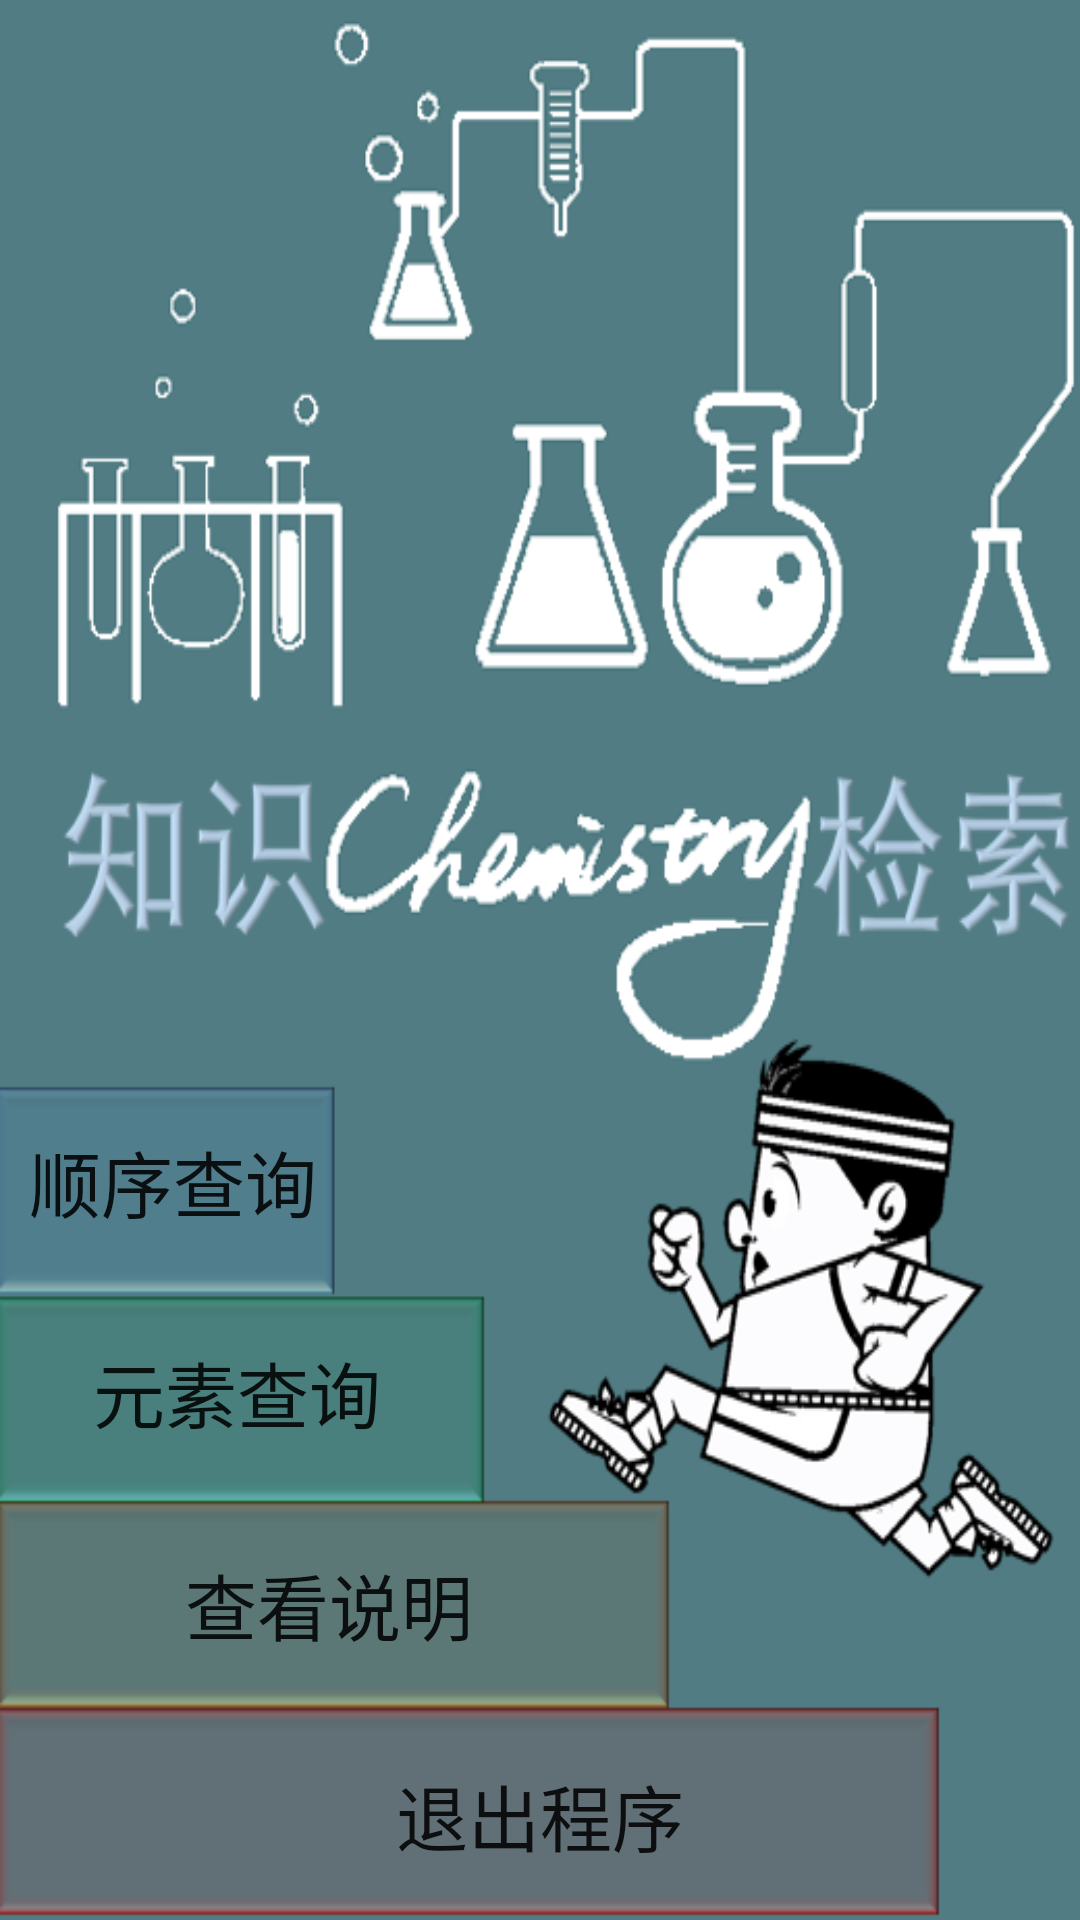

Android layout source for this screen:
<!-- AndroidManifest.xml: activity theme NoTitle -->
<!-- res/layout/activity_main.xml -->
<?xml version="1.0" encoding="utf-8"?>

<androidx.constraintlayout.widget.ConstraintLayout xmlns:android="http://schemas.android.com/apk/res/android"
    xmlns:app="http://schemas.android.com/apk/res-auto"
    xmlns:tools="http://schemas.android.com/tools"
    android:layout_width="match_parent"
    android:layout_height="match_parent"
    android:background="@drawable/ba1"
    tools:context=".MainActivity">

    <androidx.constraintlayout.widget.Guideline
        android:id="@+id/guideline"
        android:layout_width="wrap_content"
        android:layout_height="wrap_content"
        android:orientation="horizontal"
        app:layout_constraintGuide_percent="0.78" />

    <androidx.constraintlayout.widget.Guideline
        android:id="@+id/guideline3"
        android:layout_width="wrap_content"
        android:layout_height="wrap_content"
        android:orientation="horizontal"
        app:layout_constraintGuide_percent="0.67" />

    <androidx.constraintlayout.widget.Guideline
        android:id="@+id/guideline4"
        android:layout_width="wrap_content"
        android:layout_height="wrap_content"
        android:orientation="horizontal"
        app:layout_constraintGuide_percent="0.56" />

    <androidx.constraintlayout.widget.Guideline
        android:id="@+id/guideline2"
        android:layout_width="wrap_content"
        android:layout_height="wrap_content"
        android:orientation="horizontal"
        app:layout_constraintGuide_percent="0.89" />

    <androidx.constraintlayout.widget.Guideline
        android:id="@+id/guideline5"
        android:layout_width="wrap_content"
        android:layout_height="wrap_content"
        android:orientation="vertical"
        app:layout_constraintGuide_percent="0.32" />

    <androidx.constraintlayout.widget.Guideline
        android:id="@+id/guideline6"
        android:layout_width="wrap_content"
        android:layout_height="wrap_content"
        android:orientation="vertical"
        app:layout_constraintGuide_percent="0.44" />

    <androidx.constraintlayout.widget.Guideline
        android:id="@+id/guideline7"
        android:layout_width="wrap_content"
        android:layout_height="wrap_content"
        android:orientation="vertical"
        app:layout_constraintGuide_percent="0.61" />

    <Button
        android:id="@+id/button2"
        android:layout_width="0dp"
        android:layout_height="0dp"
        android:background="#00000000"
        android:text="@string/button2"
        android:textSize="24sp"
        app:layout_constraintBottom_toTopOf="@+id/guideline"
        app:layout_constraintEnd_toStartOf="@+id/guideline6"
        app:layout_constraintHorizontal_bias="1.0"
        app:layout_constraintStart_toStartOf="parent"
        app:layout_constraintTop_toTopOf="@+id/guideline3"
        app:layout_constraintVertical_bias="0.0" />

    <Button
        android:id="@+id/button3"
        android:layout_width="0dp"
        android:layout_height="0dp"
        android:text="@string/button3"
        android:background="#00000000"
        android:textSize="24sp"
        app:layout_constraintBottom_toTopOf="@+id/guideline2"
        app:layout_constraintEnd_toStartOf="@+id/guideline7"
        app:layout_constraintStart_toStartOf="parent"
        app:layout_constraintTop_toTopOf="@+id/guideline" />

    <Button
        android:id="@+id/button4"
        android:layout_width="0dp"
        android:layout_height="0dp"
        android:background="#00000000"
        android:text="@string/button4"
        android:textSize="24sp"
        app:layout_constraintBottom_toBottomOf="parent"
        app:layout_constraintEnd_toEndOf="parent"
        app:layout_constraintStart_toStartOf="parent"
        app:layout_constraintTop_toTopOf="@+id/guideline2" />

    <Button
        android:id="@+id/button5"
        android:layout_width="0dp"
        android:layout_height="0dp"
        android:text="@string/button5"
        android:textSize="24sp"
        android:background="#00000000"
        app:layout_constraintBottom_toTopOf="@+id/guideline3"
        app:layout_constraintEnd_toStartOf="@+id/guideline5"
        app:layout_constraintStart_toStartOf="parent"
        app:layout_constraintTop_toTopOf="@+id/guideline4" />
</androidx.constraintlayout.widget.ConstraintLayout>
<!-- resources referenced by this layout -->
<resources>
  <!-- drawable ba1: png bitmap (drawable, 79813 bytes) -->
  <string name="button2">元素查询</string>
  <string name="button3">查看说明     </string>
  <string name="button4">退出程序     </string>
  <string name="button5">顺序查询</string>
  <style name="NoTitle" parent="Theme.AppCompat.DayNight.NoActionBar">
          <item name="android:windowNoTitle">true</item>
          <item name="android:windowFullscreen">true</item>
      </style>
</resources>
